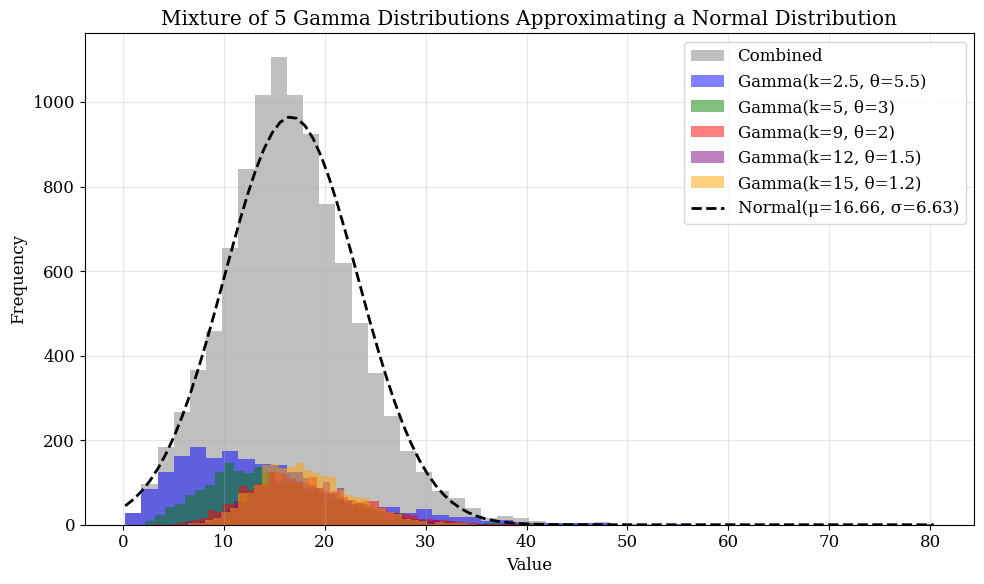

This chart was generated by the following Python code: (Note: this script raises an exception after producing the figure.)
# %%
import matplotlib as mpl
import matplotlib.pyplot as plt

mpl.rcParams.update({"font.family": "serif", "font.size": 12})
import numpy as np
from scipy import stats

# Define parameters for 5 gamma distributions that better approximate a normal distribution
# Using smaller shape (more spread) with smaller scale (shifted left) and
# larger shape (less spread) with larger scale (shifted right) to balance skewness
shapes = [2.5, 5, 9, 12, 15]  # Varying shapes from small (skewed) to large (more symmetric)
scales = [5.5, 3, 2, 1.5, 1.2]  # Inversely proportional scales to balance the means
n_samples = 2000  # samples per distribution

np.random.seed(42)  # For reproducibility
# Generate samples from each gamma distribution
samples = []
for shape, scale in zip(shapes, scales):
    samples.append(np.random.gamma(shape, scale, n_samples))

# Plot histogram of all samples combined
plt.figure(figsize=(10, 6))
plt.hist(np.concatenate(samples), bins=50, alpha=0.5, color="gray", label="Combined")

# Plot histogram for each gamma distribution
colors = ["blue", "green", "red", "purple", "orange"]
for i, (s, shape, scale) in enumerate(zip(samples, shapes, scales)):
    plt.hist(s, bins=50, alpha=0.5, color=colors[i], label=f"Gamma(k={shape}, θ={scale})")

# Plot normal distribution that approximates the combined data
combined = np.concatenate(samples)
mu, std = combined.mean(), combined.std()
x = np.linspace(min(combined), max(combined), 100)
plt.plot(
    x,
    stats.norm.pdf(x, mu, std) * len(combined) * (max(combined) - min(combined)) / 50,
    "k--",
    linewidth=2,
    label=f"Normal(μ={mu:.2f}, σ={std:.2f})",
)

plt.title("Mixture of 5 Gamma Distributions Approximating a Normal Distribution")
plt.xlabel("Value")
plt.ylabel("Frequency")
plt.legend()
plt.grid(alpha=0.3)
plt.tight_layout()
plt.savefig("../outputs/figures/locally_gamma_normal.png", dpi=300)
plt.show()
# %%
# Test normality of the combined samples

# Jarque-Bera test for normality
jb_stat, jb_p = stats.jarque_bera(combined)
print(f"Jarque-Bera test:")
print(f"Statistic: {jb_stat:.4f}")
print(f"p-value: {jb_p:.4g}")
print(f"Conclusion: {'Data appears normal' if jb_p > 0.05 else 'Data does not appear normal'}\n")  # type: ignore | views jb_p as "_T_co@tuple"

# Kolmogorov-Smirnov test for normality
ks_stat, ks_p = stats.kstest(combined, stats.norm.cdf, args=(mu, std))
print(f"Kolmogorov-Smirnov test:")
print(f"Statistic: {ks_stat:.4f}")
print(f"p-value: {ks_p:.4g}")
print(f"Conclusion: {'Data appears normal' if ks_p > 0.05 else 'Data does not appear normal'}")

# %%
